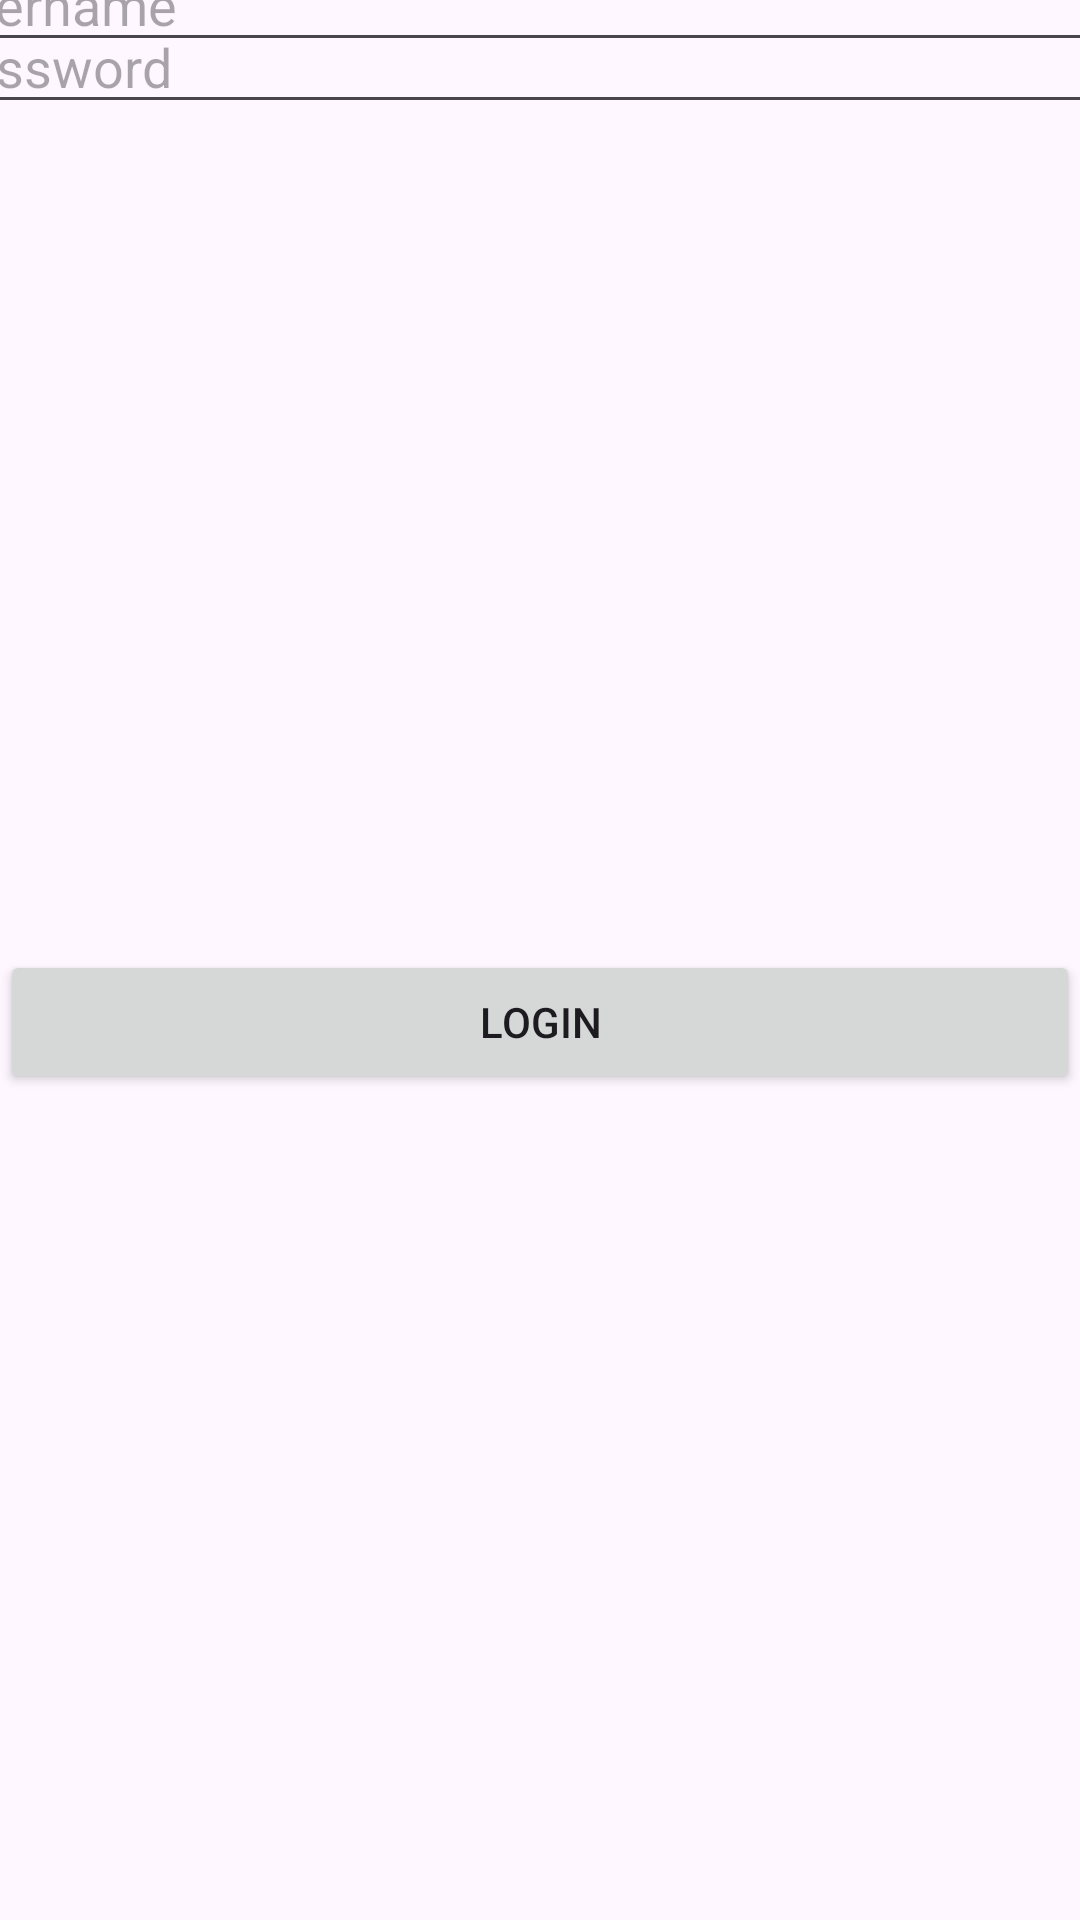

Produce the Android XML layout that renders to this screen, including the resource entries it uses.
<!-- AndroidManifest.xml: application theme Theme.ProjectManagment -->
<!-- res/layout/activity_login.xml -->
<?xml version="1.0" encoding="utf-8"?>
<androidx.constraintlayout.widget.ConstraintLayout xmlns:android="http://schemas.android.com/apk/res/android"
    xmlns:app="http://schemas.android.com/apk/res-auto"
    xmlns:tools="http://schemas.android.com/tools"
    android:id="@+id/main"
    android:layout_width="match_parent"
    android:layout_height="match_parent"
    tools:context=".UserData.Login">


    <EditText
        android:id="@+id/ed_email"
        android:layout_width="411dp"
        android:layout_height="wrap_content"
        android:hint="username"
        app:layout_constraintBottom_toTopOf="@+id/ed_password"
        app:layout_constraintEnd_toEndOf="parent"
        app:layout_constraintStart_toStartOf="parent"
        app:layout_constraintTop_toTopOf="parent"
        app:layout_constraintVertical_bias="0.5"
        app:layout_constraintVertical_chainStyle="packed"

        />

    <EditText
        android:id="@+id/ed_password"
        android:layout_width="411dp"
        android:layout_height="wrap_content"
        android:hint="password"
        app:layout_constraintBottom_toTopOf="@+id/button"
        app:layout_constraintEnd_toEndOf="parent"
        app:layout_constraintStart_toStartOf="parent"
        app:layout_constraintTop_toBottomOf="@+id/ed_username"
        app:layout_constraintVertical_bias="0.5" />

    <Button
        android:id="@+id/btn_login"
        android:layout_width="match_parent"
        android:layout_height="wrap_content"
        android:text="Login"
        app:layout_constraintBottom_toBottomOf="parent"
        app:layout_constraintEnd_toEndOf="parent"
        app:layout_constraintStart_toStartOf="parent"
        app:layout_constraintTop_toBottomOf="@+id/ed_password"
        app:layout_constraintVertical_bias="0.5" />


</androidx.constraintlayout.widget.ConstraintLayout>
<!-- resources referenced by this layout -->
<resources>
  <style name="Theme.ProjectManagment" parent="Base.Theme.ProjectManagment" />
  <style name="Base.Theme.ProjectManagment" parent="Theme.Material3.DayNight.NoActionBar">
          
          
      </style>
</resources>
